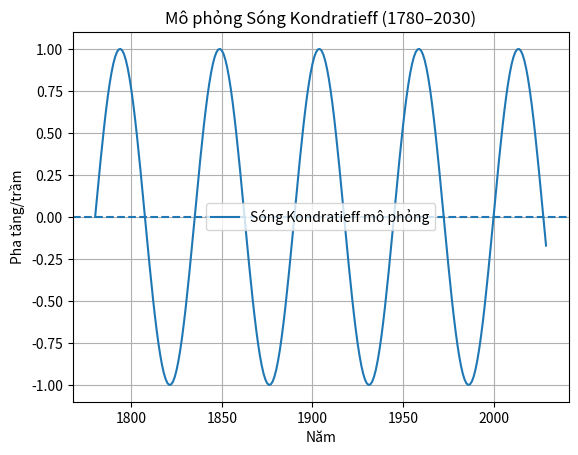

Recreate this plot in Python.
import matplotlib.pyplot as plt
import numpy as np

# Generate years and simulated Kondratieff wave
years = np.arange(1780, 2030)
kondratieff = []
for year in years:
    cycle = (year - 1780) / 55  # average 55 years per full wave
    value = np.sin(2 * np.pi * cycle)
    kondratieff.append(value)

# Plotting
plt.figure()
plt.plot(years, kondratieff, label='Sóng Kondratieff mô phỏng')
plt.axhline(0, linestyle='--')
plt.title('Mô phỏng Sóng Kondratieff (1780–2030)')
plt.xlabel('Năm')
plt.ylabel('Pha tăng/trầm')
plt.grid(True)
plt.legend()
plt.show()
